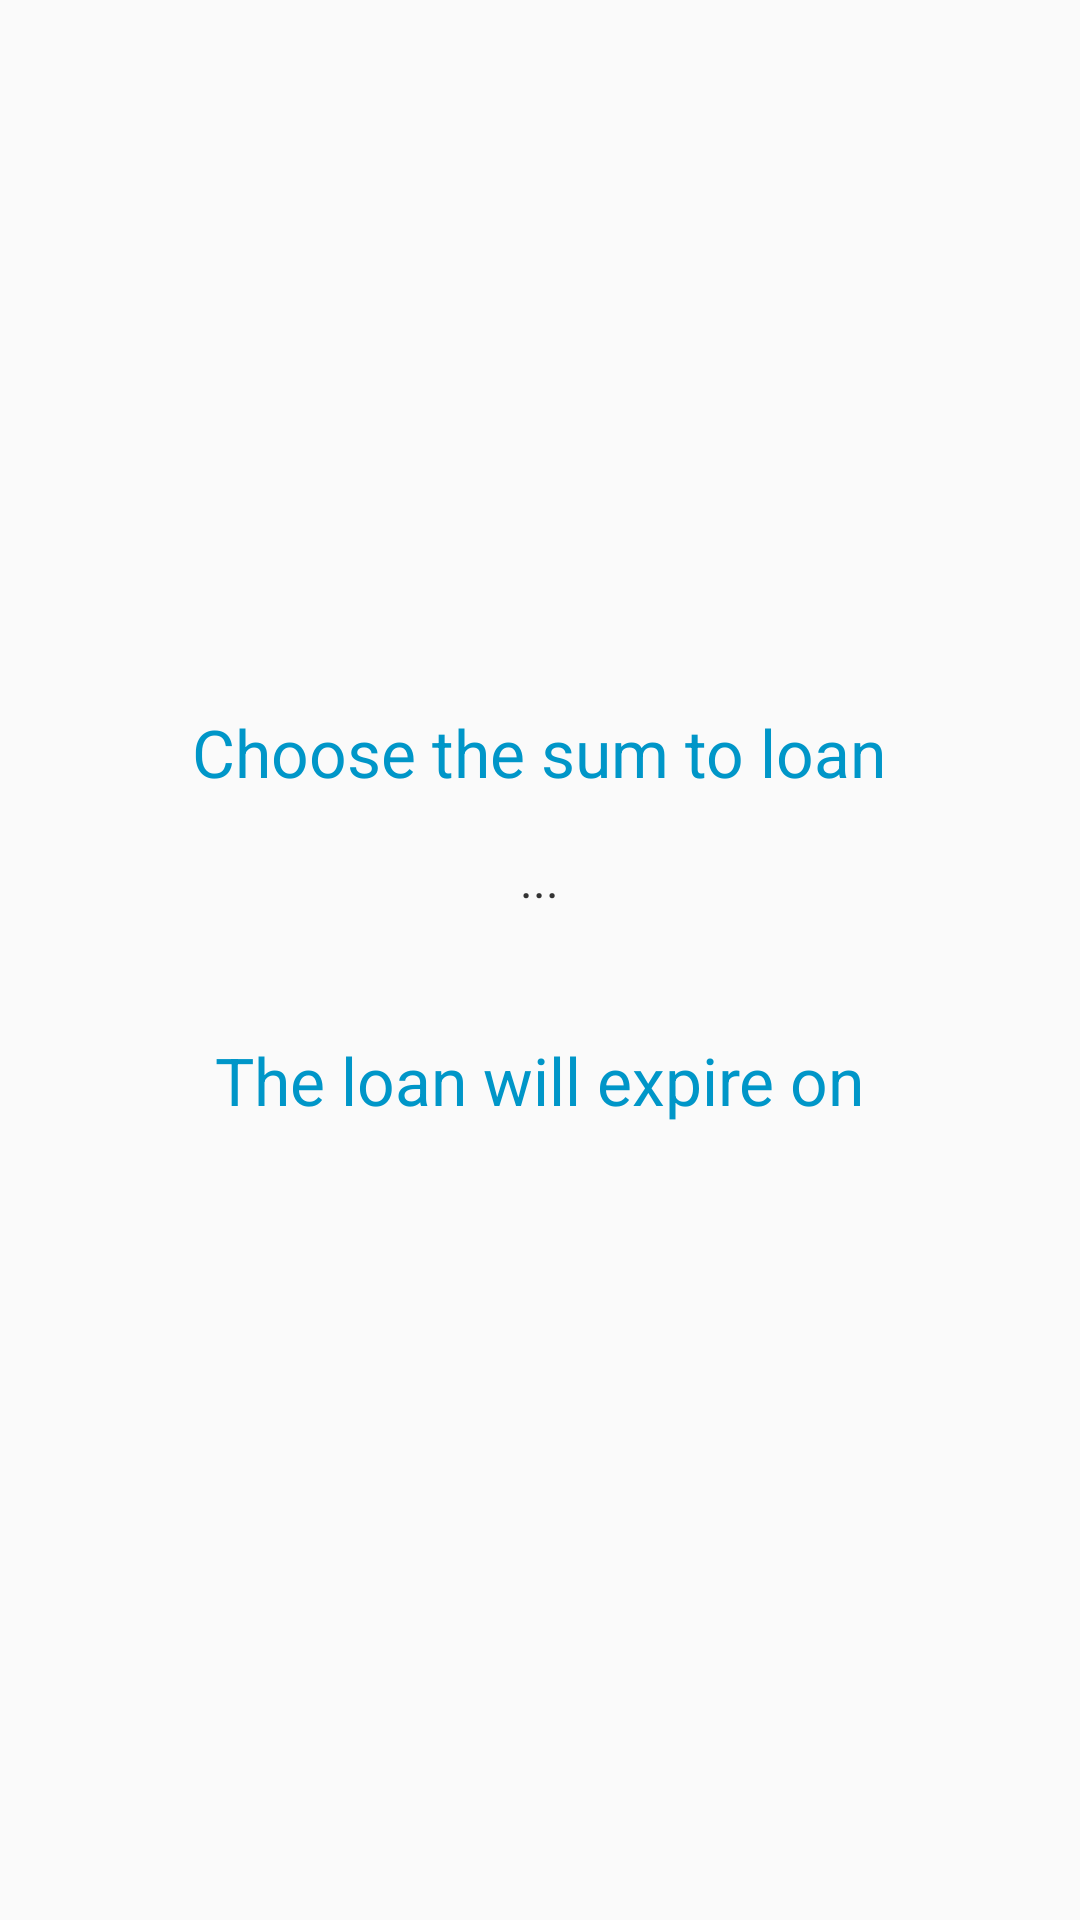

Layout XML and referenced resources for this Android screen:
<!-- AndroidManifest.xml: application theme AppTheme -->
<!-- res/layout/loan_options.xml -->
<?xml version="1.0" encoding="utf-8"?>
<LinearLayout
    xmlns:android="http://schemas.android.com/apk/res/android"

    android:id="@+id/loan_options_id"
    android:orientation="vertical"
    android:layout_width="match_parent"
    android:layout_height="wrap_content"
    android:gravity="center"
    android:padding="@dimen/activity_margin" >

    <LinearLayout
        android:gravity="center"
        android:orientation="vertical"
        android:layout_width="wrap_content"
        android:layout_height="wrap_content"
        android:layout_margin="@dimen/activity_margin" >

        <TextView
            android:textColor="@color/colorPrimary"
            android:layout_width="wrap_content"
            android:layout_height="wrap_content"
            android:textAppearance="?android:attr/textAppearanceLarge"
            android:text="@string/choose_sum" />

        <Button
            style="@style/button"
            android:text="@string/empty_sum"
            android:layout_margin="@dimen/activity_small_margin"
            android:id="@+id/button_sum" />

    </LinearLayout>

    <LinearLayout
        android:gravity="center"
        android:orientation="vertical"
        android:layout_width="wrap_content"
        android:layout_height="wrap_content"
        android:layout_margin="@dimen/activity_margin" >

        <TextView
            android:textColor="@color/colorPrimary"
            android:layout_width="wrap_content"
            android:layout_height="wrap_content"
            android:textAppearance="?android:attr/textAppearanceLarge"
            android:text="@string/expiration_date" />

        <TextView
            android:layout_width="wrap_content"
            android:layout_height="wrap_content"
            android:textAppearance="?android:attr/textAppearanceLarge"
            android:id="@+id/text_date" />

    </LinearLayout>

</LinearLayout>
<!-- resources referenced by this layout -->
<resources>
  <color name="colorPrimary">#0096c8</color>
  <dimen name="activity_margin">12dp</dimen>
  <dimen name="activity_small_margin">4dp</dimen>
  <string name="choose_sum">Choose the sum to loan</string>
  <string name="empty_sum">...</string>
  <string name="expiration_date">The loan will expire on</string>
  <style name="button" parent="@android:style/Widget.Button">
          <item name="android:background">@drawable/button</item>
          <item name="android:textColor">@drawable/button_text</item>
          <item name="android:textSize">16sp</item>
          <item name="android:textAllCaps">true</item>
          <item name="android:layout_height">wrap_content</item>
          <item name="android:layout_width">match_parent</item>
          <item name="android:layout_margin">@dimen/activity_margin</item>
          
      </style>
  <style name="AppTheme" parent="Theme.AppCompat.Light.DarkActionBar">
          
          <item name="colorPrimary">@color/colorPrimary</item>
          <item name="colorPrimaryDark">@color/colorPrimaryDark</item>
          <item name="colorAccent">@color/colorAccent</item>
      </style>
  <!-- drawable button_text (drawable) -->
  <?xml version="1.0" encoding="utf-8"?>
  <selector xmlns:android="http://schemas.android.com/apk/res/android">
      <item android:state_pressed="true" android:color="#FFFFFF" />
      <item android:state_enabled="false" android:color="#CCCCCC" />
      <item android:color="#333333" />
  </selector>
  <color name="colorPrimaryDark">#0096c8</color>
  <color name="colorAccent">#FF7070</color>
</resources>
